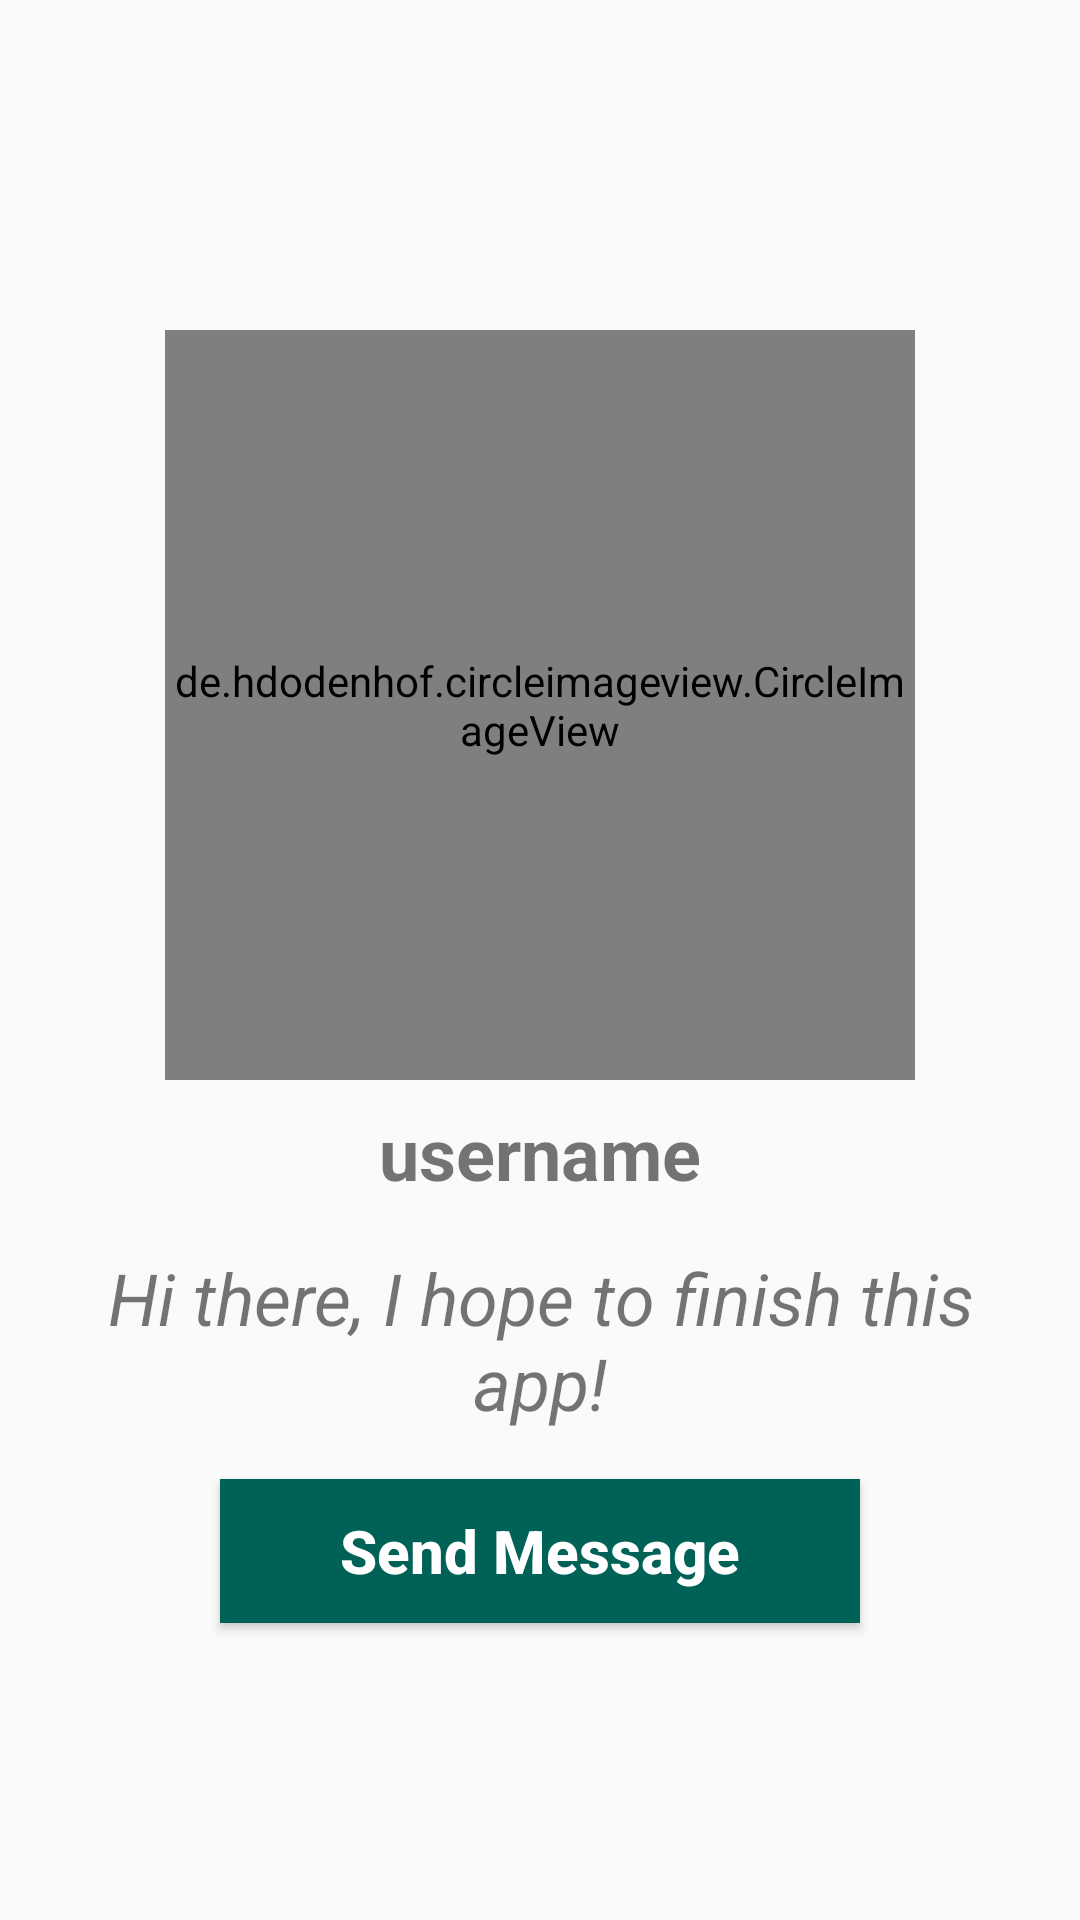

The Android layout XML behind this screen, and the referenced resources:
<!-- AndroidManifest.xml: application theme Theme.WhatsApp -->
<!-- res/layout/activity_profile.xml -->
<?xml version="1.0" encoding="utf-8"?>
<RelativeLayout
    xmlns:android="http://schemas.android.com/apk/res/android"
    xmlns:app="http://schemas.android.com/apk/res-auto"
    xmlns:tools="http://schemas.android.com/tools"
    android:layout_width="match_parent"
    android:layout_height="match_parent"
    android:background="@drawable/profile_activity"
    tools:context=".ProfileActivity">

    <de.hdodenhof.circleimageview.CircleImageView
        android:id="@+id/visit_profile_image"
        android:layout_width="250dp"
        android:layout_height="250dp"
        android:layout_alignParentTop="true"
        android:layout_centerHorizontal="true"
        android:layout_marginTop="110dp"
        android:src="@drawable/person_photo"
        app:civ_border_width="2dp"
        app:civ_border_color="@color/purple_500"/>

    <TextView
        android:id="@+id/visit_user_name"
        android:layout_width="match_parent"
        android:layout_height="wrap_content"
        android:text="username"
        android:layout_below="@id/visit_profile_image"
        android:layout_marginLeft="16dp"
        android:layout_marginRight="16dp"
        android:layout_marginTop="8dp"
        android:textAlignment="center"
        android:textSize="24sp"
        android:textStyle="bold" />

    <TextView
        android:id="@+id/visit_user_status"
        android:layout_width="match_parent"
        android:layout_height="wrap_content"
        android:text="Hi there, I hope to finish this app!"
        android:layout_below="@id/visit_user_name"
        android:layout_marginLeft="16dp"
        android:layout_marginRight="16dp"
        android:layout_marginTop="16dp"
        android:textAlignment="center"
        android:textSize="24sp"
        android:textStyle="italic" />

    <Button
        android:id="@+id/send_message_request_button"
        android:layout_width="wrap_content"
        android:layout_height="wrap_content"
        android:layout_below="@id/visit_user_status"
        android:layout_centerHorizontal="true"
        android:paddingStart="40dp"
        android:paddingEnd="40dp"
        android:layout_marginTop="16dp"
        android:textColor="@android:color/background_light"
        android:textStyle="bold"
        android:background="@drawable/buttons"
        android:textSize="20sp"
        android:text="Send Message"
        android:textAllCaps="false" />

    <Button
        android:id="@+id/decline_message_request_button"
        android:layout_width="wrap_content"
        android:layout_height="wrap_content"
        android:layout_below="@id/send_message_request_button"
        android:layout_centerHorizontal="true"
        android:paddingStart="40dp"
        android:paddingEnd="40dp"
        android:layout_marginTop="16dp"
        android:textColor="@android:color/background_light"
        android:textStyle="bold"
        android:background="@drawable/buttons"
        android:textSize="20sp"
        android:text="Cancel Chat Request"
        android:textAllCaps="false"
        android:visibility="gone"/>
</RelativeLayout>
<!-- resources referenced by this layout -->
<resources>
  <color name="purple_500">#006257</color>
  <!-- drawable buttons (drawable) -->
  <?xml version="1.0" encoding="utf-8"?>
  <shape
      xmlns:android="http://schemas.android.com/apk/res/android">
  
      <solid
          android:color="@color/purple_500">
      </solid>
  </shape>
  <!-- drawable person_photo: png bitmap (drawable-v24, 34564 bytes) -->
  <style name="Theme.WhatsApp" parent="Theme.AppCompat.Light.NoActionBar">
          
          <item name="colorPrimary">@color/purple_500</item>
          <item name="colorPrimaryVariant">@color/purple_700</item>
          <item name="colorOnPrimary">@color/white</item>
          
          <item name="colorSecondary">@color/teal_200</item>
          <item name="colorSecondaryVariant">@color/teal_700</item>
          <item name="colorOnSecondary">@color/black</item>
          
          <item name="android:statusBarColor" tools:targetApi="l">?attr/colorPrimaryVariant</item>
          
      </style>
  <color name="purple_700">#005048</color>
  <color name="white">#FFFFFFFF</color>
  <color name="teal_200">#FF03DAC5</color>
  <color name="teal_700">#FF018786</color>
  <color name="black">#FF000000</color>
</resources>
